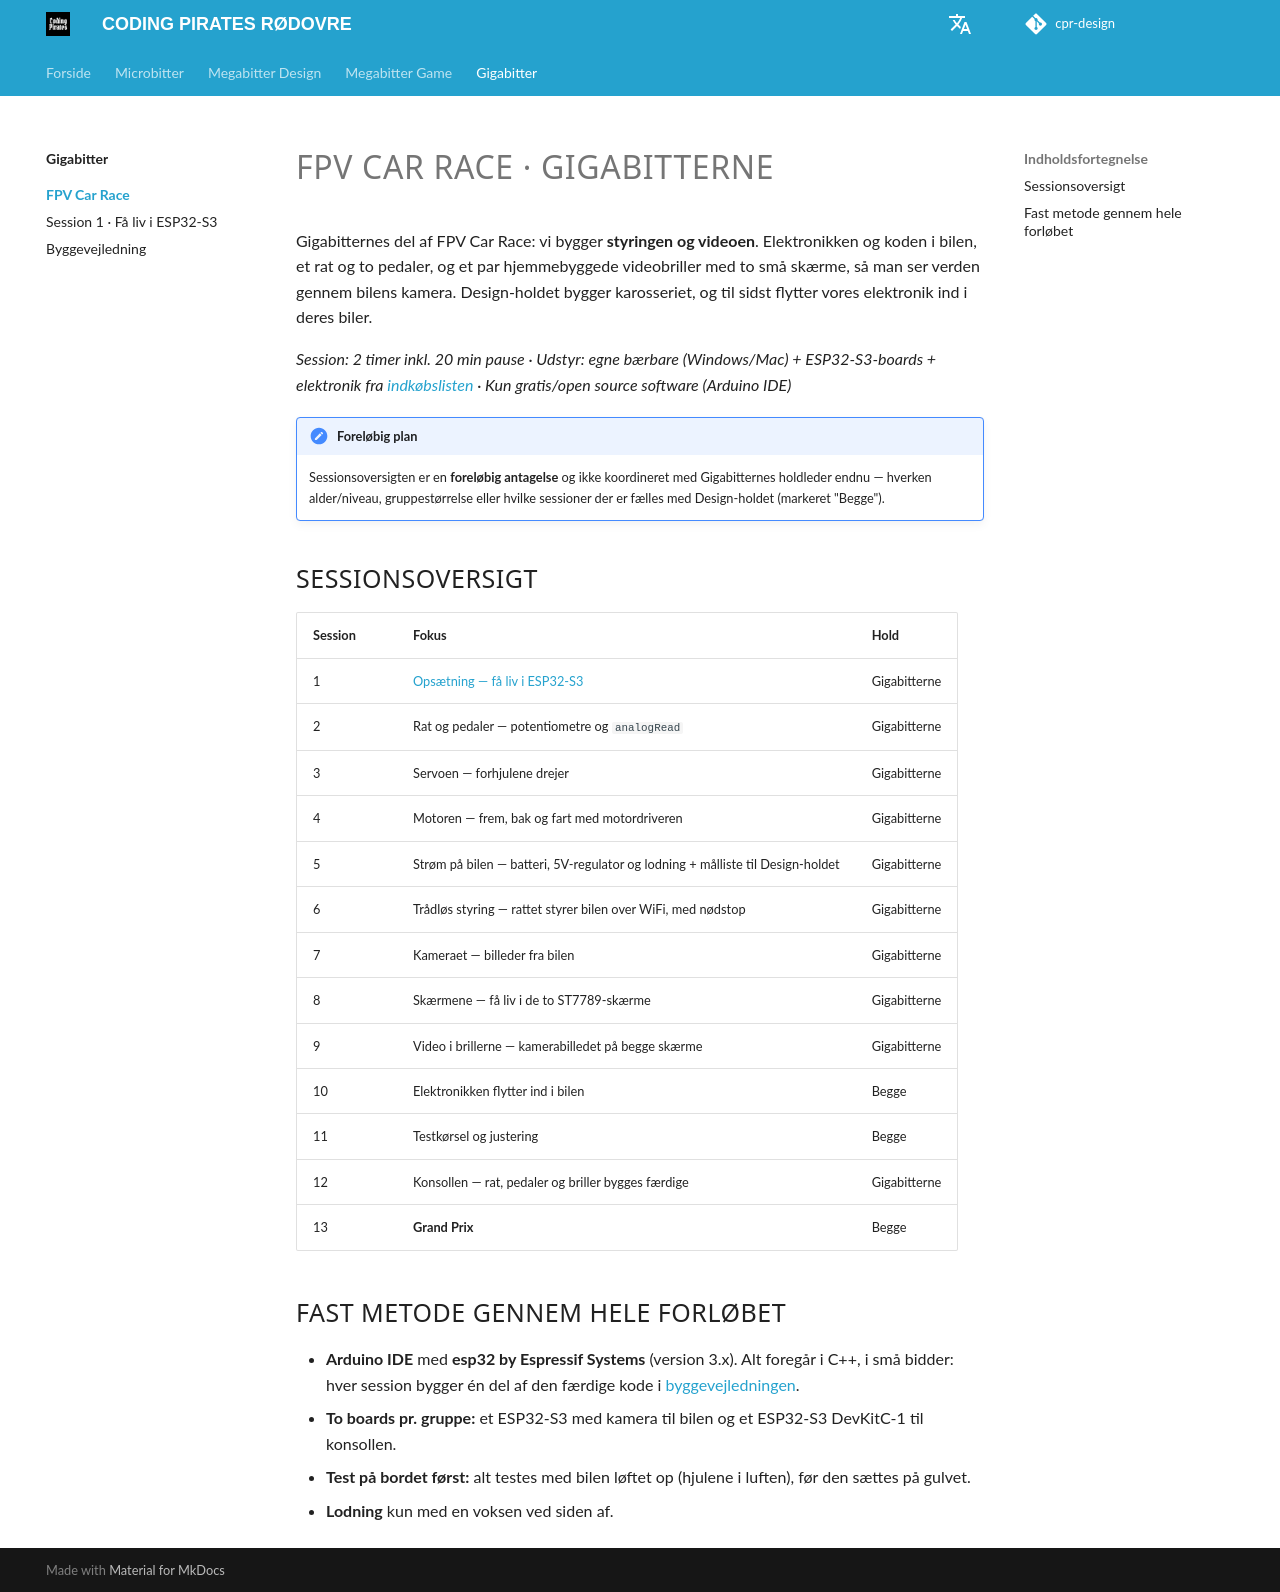

repository: cprhub/cpr-design · page: fpv-race/gigabitterne/index.html · generator: mkdocs

# FPV CAR RACE · GIGABITTERNE

Gigabitternes del af FPV Car Race: vi bygger **styringen og videoen**. Elektronikken og koden i bilen, et rat og to pedaler, og et par hjemmebyggede videobriller med to små skærme, så man ser verden gennem bilens kamera. Design-holdet bygger karosseriet, og til sidst flytter vores elektronik ind i deres biler.

*Session: 2 timer inkl. 20 min pause · Udstyr: egne bærbare (Windows/Mac) + ESP32-S3-boards + elektronik fra [indkøbslisten](../byggevejledning/index.md#indkbsliste) · Kun gratis/open source software (Arduino IDE)*

!!! note "Foreløbig plan"
    Sessionsoversigten er en **foreløbig antagelse** og ikke koordineret med Gigabitternes holdleder endnu — hverken alder/niveau, gruppestørrelse eller hvilke sessioner der er fælles med Design-holdet (markeret "Begge").

## Sessionsoversigt

| Session | Fokus | Hold |
|---|---|---|
| 1 | [Opsætning — få liv i ESP32-S3](session-01/index.md) | Gigabitterne |
| 2 | Rat og pedaler — potentiometre og `analogRead` | Gigabitterne |
| 3 | Servoen — forhjulene drejer | Gigabitterne |
| 4 | Motoren — frem, bak og fart med motordriveren | Gigabitterne |
| 5 | Strøm på bilen — batteri, 5V-regulator og lodning + målliste til Design-holdet | Gigabitterne |
| 6 | Trådløs styring — rattet styrer bilen over WiFi, med nødstop | Gigabitterne |
| 7 | Kameraet — billeder fra bilen | Gigabitterne |
| 8 | Skærmene — få liv i de to ST7789-skærme | Gigabitterne |
| 9 | Video i brillerne — kamerabilledet på begge skærme | Gigabitterne |
| 10 | Elektronikken flytter ind i bilen | Begge |
| 11 | Testkørsel og justering | Begge |
| 12 | Konsollen — rat, pedaler og briller bygges færdige | Gigabitterne |
| 13 | **Grand Prix** | Begge |

## Fast metode gennem hele forløbet

- **Arduino IDE** med **esp32 by Espressif Systems** (version 3.x). Alt foregår i C++, i små bidder: hver session bygger én del af den færdige kode i [byggevejledningen](../byggevejledning/index.md).
- **To boards pr. gruppe:** et ESP32-S3 med kamera til bilen og et ESP32-S3 DevKitC-1 til konsollen.
- **Test på bordet først:** alt testes med bilen løftet op (hjulene i luften), før den sættes på gulvet.
- **Lodning** kun med en voksen ved siden af.
